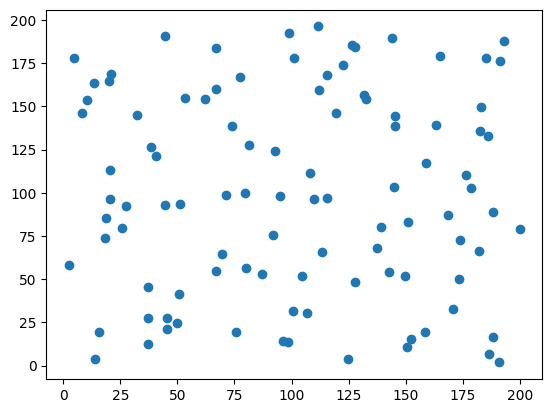

Source code (Python):
import numpy as np
import matplotlib.pyplot as plt
from scipy.stats import multivariate_normal
from mpl_toolkits.mplot3d import Axes3D
import random
plt.rcParams['font.sans-serif']=['SimHei'] #显示中文标签
plt.rcParams['axes.unicode_minus']=False   #这两行需要手动设置

# 生成二维高斯分布
def Gaussian_Distribution(N=2, M=300, m=100, sigma=20):
    '''
    Parameters
    ----------
    N 维度
    M 样本数
    m 样本均值
    sigma: 样本标准差（5.5修改）
    
    Returns
    -------
    data  shape(M, N), M 个 N 维服从高斯分布的样本
    Gaussian  高斯分布概率密度函数
    '''
    mean = np.zeros(N) + m  # 均值矩阵，每个维度的均值都为 m
    cov = np.eye(N) * pow(sigma,2)  # 协方差矩阵，每个维度的方差都为 sigma
    # 产生 N 维高斯分布数据
    data = np.random.multivariate_normal(mean, cov, M)
    # N 维数据高斯分布概率密度函数
    Gaussian = multivariate_normal(mean=mean, cov=cov) 
    return data, Gaussian




# 生成一维均匀分布
def uniform_Distribution(a=0.6, b=1.2, M=300):
    re = []
    for i in range(M):
        re.append(random.uniform(a, b))
    return re


def data_pre(lt=300, lw=500, m=100, sd=20):
    worker, _ = Gaussian_Distribution(M=lw)
    task, _ = Gaussian_Distribution(M=lt)
    w_e = uniform_Distribution(M=lw)
    t_e = uniform_Distribution(M=lt)
    w_x,w_y = worker.T 
    t_x,t_y = task.T
    re_worker = []
    re_task = []
    for i in range(lw):
        tmp = {
            'x' : w_x[i],
            'y' : w_y[i],
            'epsilon' : w_e[i]
        }
        re_worker.append(tmp)
    for i in range(lt):
        tmp = {
            'x' : t_x[i],
            'y' : t_y[i],
            'epsilon' : t_e[i]
        }
        re_task.append(tmp)
    # 打开一个文件
    fo = open(str(lt)+"_"+str(lw)+"_"+str(m)+"_"+str(sd)+".txt", "w")
    fo.write(str(re_task))
    fo.write('\n')
    fo.write(str(re_worker))
    # 关闭打开的文件
    fo.close()

# 生成二维均匀分布
def pre_defined(N=4):
    x = []
    y = []
    re = []
    for i in range(5):
        for j in range(5):
            tmp = []
            a = [(random.uniform(j*4*10,(j+1)*4*10),random.uniform(i*4*10,(i+1)*4*10)) for _ in range(N)]
            for item in a:
                x.append(item[0])
                y.append(item[1])
                tmp.append({
                    'x' : item[0],
                    'y' : item[1],
                })
            re.append(tmp)
    plt.scatter(x,y)
    plt.show()
    # 打开一个文件
    fo = open("predefined.txt", "w")
    fo.write(str(re))
    # 关闭打开的文件
    fo.close()
    return re

def data_pre1(lt=300, lw=500, m=100, sd=20):
    worker, _ = Gaussian_Distribution(M=lw)
    task, _ = Gaussian_Distribution(M=lt)
    for i in range(5):
        a=0.2+0.2*i
        b=1.2
        w_e = uniform_Distribution(a,b,M=lw)
        t_e = uniform_Distribution(a,b,M=lt)
        w_x,w_y = worker.T 
        t_x,t_y = task.T
        re_worker = []
        re_task = []
        for i in range(lw):
            tmp = {
                'x' : w_x[i],
                'y' : w_y[i],
                'epsilon' : w_e[i]
            }
            re_worker.append(tmp)
        for i in range(lt):
            tmp = {
                'x' : t_x[i],
                'y' : t_y[i],
                'epsilon' : t_e[i],
            }
            re_task.append(tmp)
        # 打开一个文件
        fo = open(str(lt)+"_"+str(lw)+"_"+str(m)+"_"+str(sd)+'_'+str(a)+'_'+str(b)+".txt", "w")
        fo.write(str(re_task))
        fo.write('\n')
        fo.write(str(re_worker))
        # 关闭打开的文件
        fo.close()


# 固定其中三项，TBF的隐私参数默认0.6  PTBF的隐私参数默认0.6-1.2
T_size = [100,200,300,400,500]
W_size = [300,400,500,600,700]
mean = [50,75,100,125,150]
sigma = [10,15,20,25,30]


# 生成测试的点
for i in range(len(T_size)):
    data_pre(lt=T_size[i])
for i in range(len(W_size)):
    data_pre(lw=W_size[i])
for i in range(len(mean)):
    data_pre(m=mean[i])
for i in range(len(sigma)):
    data_pre(sd=sigma[i])


# 生成5个个性隐私参数的文件
data_pre1()


# 生成预定义的点
# 5.4备注：在25个块中，各自生成4个点，共100个点，分别构建了25棵块内HST和1棵整体的HST树
pre_defined()
# print(pre_node)

# '''二元高斯散点图举例'''
# data, _ = Gaussian_Distribution(N=2, M=3000, m=150, sigma=30)
# for i in data:
#     print(i)
# x, y = data.T
# print(len(data))
# plt.scatter(x, y)
# plt.title('服从均值=100，方差=20的二维正态分布散点图')
# plt.xlabel("x")
# plt.ylabel("y")
# plt.grid(linewidth='1')
# plt.show()
